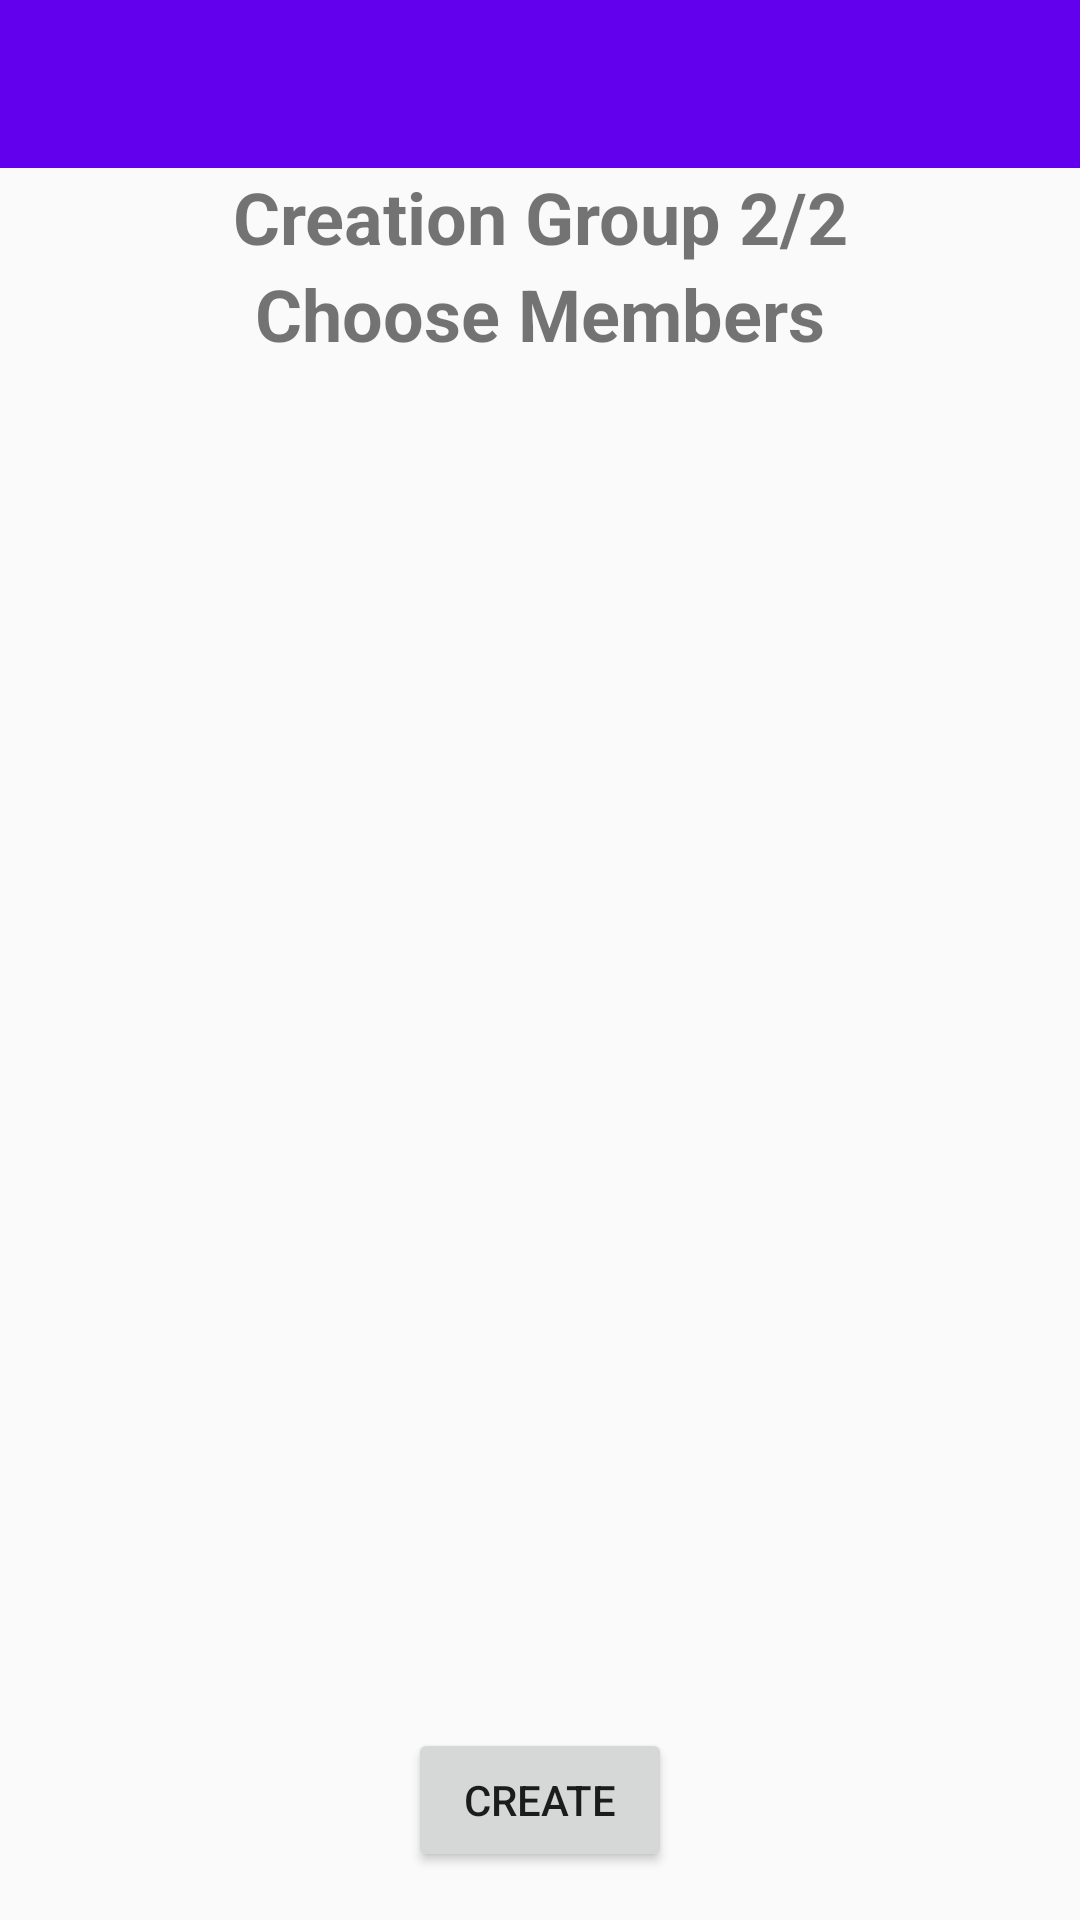

Write the Android layout XML for this screen, with the resource values it uses.
<!-- AndroidManifest.xml: application theme AppTheme -->
<!-- res/layout/group_creation_2.xml -->
<?xml version="1.0" encoding="utf-8"?>
<RelativeLayout xmlns:android="http://schemas.android.com/apk/res/android"
    android:orientation="vertical" android:layout_width="match_parent"
    android:layout_height="match_parent">

    <android.support.v7.widget.Toolbar
        android:id="@+id/toolbar2"
        android:layout_width="match_parent"
        android:layout_height="wrap_content"
        android:background="?attr/colorPrimary"
        android:minHeight="?attr/actionBarSize"
        android:theme="?attr/actionBarTheme" />

    <TextView
        android:id="@+id/textView4"
        android:layout_width="wrap_content"
        android:layout_height="wrap_content"
        android:layout_below="@+id/toolbar2"
        android:layout_centerHorizontal="true"
        android:text="Creation Group 2/2"
        android:textAlignment="center"
        android:textSize="24sp"
        android:textStyle="bold" />

    <TextView
        android:id="@+id/textView5"
        android:layout_width="wrap_content"
        android:layout_height="wrap_content"
        android:text="Choose Members"
        android:textAlignment="center"
        android:textSize="24sp"
        android:textStyle="bold"
        android:layout_below="@+id/textView4"
        android:layout_centerHorizontal="true" />

    <Button
        android:id="@+id/ButtonCreateGroupFinal"
        android:layout_width="wrap_content"
        android:layout_height="wrap_content"
        android:layout_marginBottom="16dp"
        android:text="Create"
        android:layout_alignParentBottom="true"
        android:layout_centerHorizontal="true" />

    <ListView
        android:id="@+id/lst_contacts"
        android:layout_width="match_parent"
        android:layout_height="match_parent"
        android:layout_above="@+id/ButtonCreateGroupFinal"
        android:layout_alignParentLeft="true"
        android:layout_alignParentStart="true"
        android:layout_below="@+id/textView5"
        android:layout_marginTop="63dp" />

</RelativeLayout>
<!-- resources referenced by this layout -->
<resources>
  <style name="AppTheme" parent="Theme.AppCompat.Light.NoActionBar">
          
          <item name="colorPrimary">@color/colorPrimary</item>
          <item name="colorPrimaryDark">@color/colorPrimaryDark</item>
          <item name="colorAccent">@color/colorAccent</item>
      </style>
  <!-- not gathered from this repository: default colours our renderer supplied (Android Studio template values) -->
  <color name="colorPrimary">#FF6200EE</color>
  <color name="colorPrimaryDark">#FF3700B3</color>
  <color name="colorAccent">#FF03DAC5</color>
</resources>
